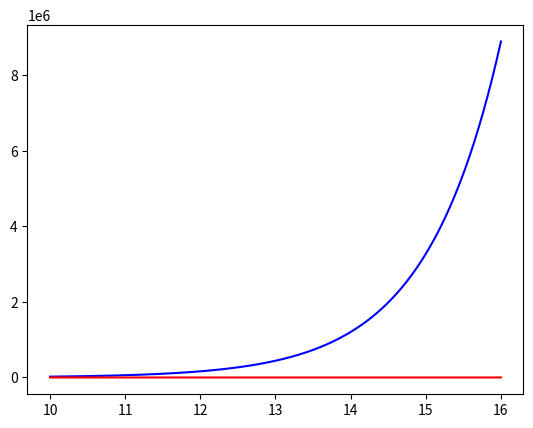

Generate this figure with matplotlib:
import numpy as np
import matplotlib.pyplot as plt
from scipy.linalg import solve
import math


def calculateDiff(x0: float, xn: float, n: int) -> float:
    return (xn - x0) / n


def calculateXk(xk: list, x0: float, n: int, xn: float) -> list:
    diff = calculateDiff(x0, xn, n)
    for k in range(1, n):
        xk.append(x0 + k * diff)

    return xk


def calculateBk(xk: list, bk: list, n: int) -> list:
    for k in range(len(xk)):
        bk.append(math.exp(xk[k]))

    return bk


def f1() -> float:
    return 1


def f2(x: float) -> float:
    return x


def f3(x: float) -> float:
    return x * x


def print_matrix(matrix):
    s = ""
    for i in range(len(matrix)):
        for j in range(len(matrix[i])):
            s = s + str("%.2f" % matrix[i][j]) + "\t"
        s = s + "\n"

    print(s)


def createMatrix(n: int, xk: list, matrix: list) -> list:
    for i in range(0, n + 1):
        matrix.append([])
        matrix[i].append(f1())
        matrix[i].append(f2(xk[i]))
        matrix[i].append(f3(xk[i]))

    return matrix


def f(a, b, c1, c2, c3) -> list:
    list_of_data = []
    for i in np.arange(a, b + 1, 0.00001):
        list_of_data.append(c1 * f1() + c2 * f2(i) + c3 * f3(i))
    return list_of_data


def e(a, b) -> list:
    list_of_data = []
    for i in np.arange(a, b + 1, 0.00001):
        list_of_data.append(math.exp(i))
    return list_of_data


def makeInterval(a, b):
    list_of_data = []
    for i in np.arange(a, b + 1, 0.00001):
        list_of_data.append(i)
    return list_of_data


if __name__ == '__main__':
    a = 10
    b = 15
    interval = makeInterval(a, b)

    # x0 = -2, xn = 0, n = 10

    print("x0 = -2, xn = 0, n = 10")
    matrix = []
    x0 = -2
    xn = 0
    n = 10
    xk = []
    xk = calculateXk(xk, x0, n, xn)
    bk = []
    x_array = np.array([x0])
    x_array = np.concatenate((x_array, np.array(xk)))
    x_array = np.concatenate((x_array, np.array([xn])))
    bk = calculateBk(list(x_array), bk, n)
    matrix = createMatrix(n, list(x_array), matrix)

    print("x0, ... , xn:")
    print(str(list(x_array)) + "\n")
    print("b(e1, ... , en-1, 0, 0):")
    print(str(bk) + "\n")
    print("f(x0),...,f(xn):")
    print(np.array(matrix))

    matrix = np.array(matrix)

    print("\nAt")
    print(matrix.transpose())
    print("\nAt * b")
    vector_At_b = np.dot(matrix.transpose(), np.array(bk))
    print(vector_At_b)

    At_A = np.dot(matrix.transpose(), np.array(matrix))
    print("\nAt * A")
    print(At_A)

    print("\nC vector")
    c_vector = solve(At_A, vector_At_b)
    print(c_vector)

    plt.plot(interval, e(a, b), color='blue')
    plt.plot(interval, f(a, b, c_vector[0], c_vector[1], c_vector[2]), color='red')


    # x0 = -2, xn = 2, n = 10

    print("\n\nx0 = -2, xn = 2, n = 10")
    matrix = []
    x0 = -2
    xn = 2
    n = 10
    xk = []
    xk = calculateXk(xk, x0, n, xn)
    bk = []
    x_array = np.array([x0])
    x_array = np.concatenate((x_array, np.array(xk)))
    x_array = np.concatenate((x_array, np.array([xn])))
    bk = calculateBk(list(x_array), bk, n)
    matrix = createMatrix(n, list(x_array), matrix)

    print("x0, ... , xn:")
    print(str(list(x_array)) + "\n")
    print("b(e1, ... , en-1, 0, 0):")
    print(str(bk) + "\n")
    print("f(x0),...,f(xn):")
    print(np.array(matrix))

    matrix = np.array(matrix)

    print("\nAt")
    print(matrix.transpose())
    print("\nAt * b")
    vector_At_b = np.dot(matrix.transpose(), np.array(bk))
    print(vector_At_b)

    At_A = np.dot(matrix.transpose(), np.array(matrix))
    print("\nAt * A")
    print(At_A)

    print("\nC vector")
    c_vector = solve(At_A, vector_At_b)
    print(c_vector)

    #Fuer den Zweiten Teil müssen diese auskommentiert werden

    #plt.plot(interval, e(a, b), color='blue')
    #plt.plot(interval, f(a, b, c_vector[0], c_vector[1], c_vector[2]), color='red')

    plt.show()
